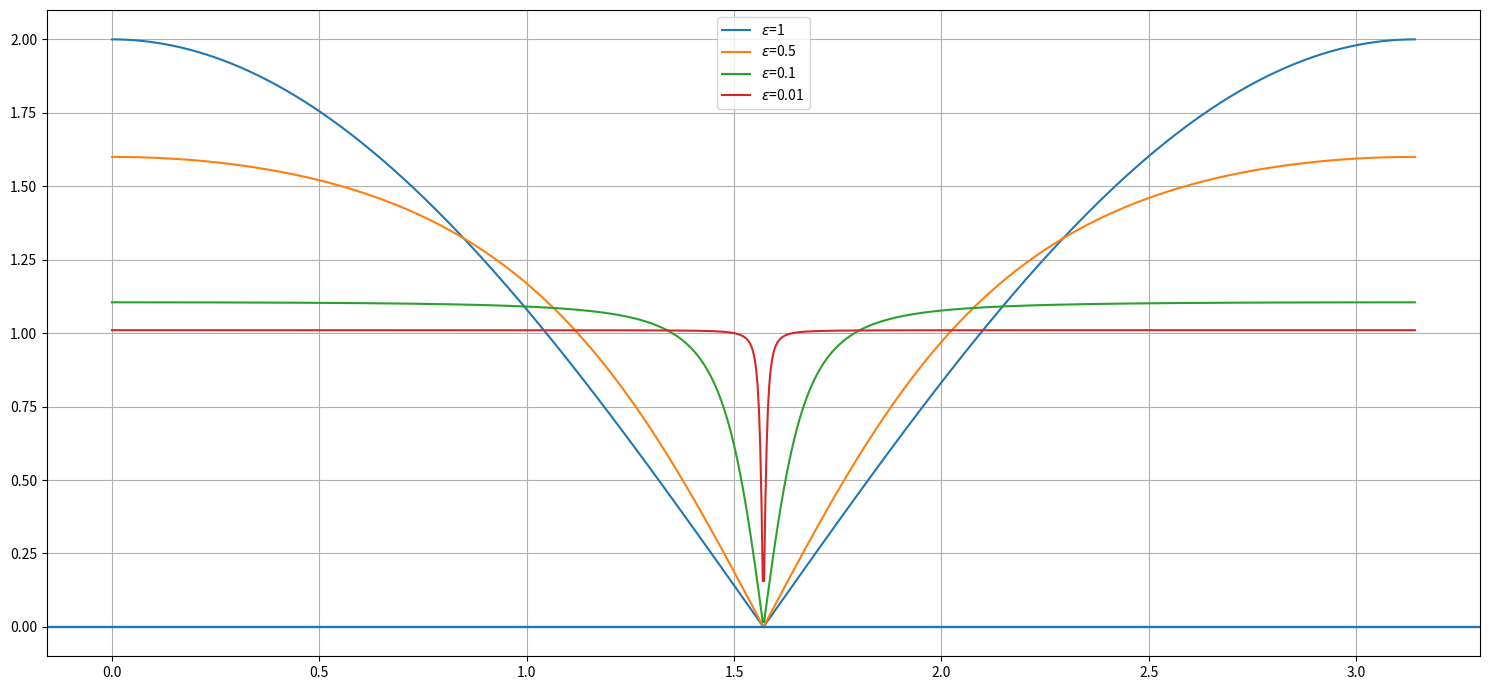

Write Python code to recreate this figure.
#!/usr/bin/env python
# coding: utf-8

# # Lecture 08 - 18 October 2021
# 
# This lecture will be focusses on more examples and applications of the simulation theorem.
# 
# ## Low pass filter (again)
# \begin{align*}
#     \tilde{G}(\omega) &= \frac{1}{1-i\omega \tau} \quad \tau=\frac{1}{RC}\\
#     V(z)& =\frac{1-c}{2}\frac{z+1}{z-c} \qquad \text{with } c=\frac{1-T/2\tau}{1+T/2\tau} \\
# \end{align*}
# 
# ### Properties:
# 1. **Check reality**: as easy as checking $V^*(z^*)=V(z)$
# 2. **Check causality**: $\left( 0\not \in ROC; \infty\in ROC \right)$  
#   The pole is in $\tilde{z}=c=\frac{1-T/2\tau}{1+T/2\tau}\simeq1-\epsilon$ which is inside $\Gamma_1$ and one can always find a path $\Gamma$ such that $\tilde{z}\ um\ \Gamma \subset \Gamma_1$.
# ![Poles inside Gamma 1](images/21-10-18_ROC.jpeg)
# 3. **Bibo stability**: checked in the same way as causality
# 4. Behaviour at $\omega=\pm \frac{\pi}{T}$: fine due to backwrds interpretation of the simulation theorem.
# \begin{align*}
# \tilde{H}(\omega)= V\left( z=e^{-i\omega T}\right)= \left. \frac{1-c}{2}\frac{e^{-i\omega T}+1}{e^{-i\omega T}+c} \right|_{\omega=\pm\frac{\pi}{T}}=0
# \end{align*}
# 5. **Bode diagram**:
# \begin{align*}
# \left| V(z)\right| &= \frac{1-c}{2}\sqrt{\frac{2[1+\cos(\omega T)]}{1+c^2-2c \cos(\omega T)}} = \frac{\left| \cos(\frac{\omega T}{2}) \right|}{\sqrt{1+\frac{4c}{(1-c)^2} \sin^2\left(\frac{\omega T}{2}\right)}} \\
# G_{3dB} &= 20Log_{10}\left( \tilde{H}(\omega)\right)\\
# \end{align*}
# with $\omega$ in the Nyquist band $\left[ -\frac{\pi}{T};\frac{\pi}{T} \right]$. By further assuming $\omega<<\frac{1}{T}$  it is possible to write:
# 
# \begin{align*}
# \left| \tilde{H}(\omega << \frac{1}{T}) \right|^2  &\simeq \frac{1-(\omega T)^2/8}{1+\frac{4c}{1-c}\frac{\omega^2 T^2}{4}} \\
# &= \left[ 1-\frac{(\omega T)}{8} \right] \frac{1}{1+\frac{1}{\frac{(1-c)^2}{2}\frac{1}{T^2}}} \xrightarrow[\text{of the Low Pass}]{\text{canonical form}} \frac{1}{1+\tau^2 s^2}\\
# \omega_{3dB}&=\frac{1-c}{\sqrt{c}}\frac{1}{T}\simeq \frac{\epsilon}{T}
# \end{align*}
# 
# 6. **Difference equation**
# \begin{align*}
#     V(z)&=\frac{Y(z)}{X(z)}= \frac{1-c}{2}\frac{z+1}{z-c} \implies y(z)\left( 1-\frac{c}{z}\right)=\frac{1-c}{2}\left( 1+\frac{1}{z}\right) x(z)\\
#     &\implies y[n]c-y[n-1]=\frac{1-c}{2}(x[n]+x[n-1]) \quad \text{Time domain}
# \end{align*}
# 
# The difference equation $y[n]=y[n-1](1-2^{-k})+2^{-(k+1)}(x[n]+x[n-1])$ can be easily implemented on an FPGA by assuming $1-c=\epsilon=2^{-k}$:
# ```Verilog Code
# y[n]=y[n-1]-(y[n-1]>>k)+ (x[n]+x[n-1])>>(k+1)
# ```
# 
# Let's suppose a $50 Hz$ filter is needed. Instead of using the simulation theorem applied to a _notch filter_ it is possible to obtainan an equivalent relation working by steps. First a zero at $50 Hz$ is needed. But a single zero is not sufficient because reality requires $V^*(z^*)=V(z)$. Then at least two more poles are necessaries to assure convergence but a pole at precisely $50 Hz$ violates causality as it lies on $\Gamma_1$. The solution to this problem is to consider an arbitrarly close point in the following way:
# \begin{align*}
# \require{color}
# V(z) = \frac{\textcolor[rgb]{1.00,0.00,0.00}{(z-z_0)} \textcolor[rgb]{0.00,0.00,0.00}{(z-z_0^*)} }{\textcolor[rgb]{0.00,0.00,1.00}{(z-cz_0)(z-cz_0^*)}} \qquad c=1-\epsilon \simeq 1
# \end{align*}
# where:
# - $\textcolor[rgb]{1.00,0.00,0.00}{(z-z_0)}$ suppress the unwanted frequency
# - $\textcolor[rgb]{0.00,0.00,0.00}{(z-z_0)^*}$ forces reality $V^*(z^*)=V(z)$
# - $\textcolor[rgb]{0.00,0.00,1.00}{(z-cz_0)(z-cz_0^*)}$ imposes causality $40\not \in ROC; \infty\subset ROC$. $c$ makes the width of the filter as small as possible. $ROC: \left\{z: \left|z\right|>c \right\}$.
# 
# !()[images/21-10-18_Notch_Filter.jpeg]
# 
# #### e.g. Filter at $f_0\frac{1}{4T}\rightarrow z_0 = \pm i$
# \begin{align*}
# V(z) &=\frac{(z-i)(z+i)}{(z-ci)(z+ci)} = \frac{z^2+1}{z^2-c^2} = \frac{e^{-2i\omega T}+1}{e^{-2i\omega T}+c^2}\\
# &=\sqrt{ \frac{2[1+\cos(2\omega T)]}{1+c^2+2c^2 \cos(2\omega T)}} = \frac{\left|\cos(\omega T)\right|}{\sqrt{1-\left[ \frac{2c}{1+c^2}\sin(\omega T)\right]}}\frac{2}{1+c^2}
# \end{align*}
# 
# Let's plot the results:

# In[1]:


import matplotlib.pyplot as plt
import numpy as np

##############
# PARAMETERS #
##############
T=1#/1024 # Sampling time
f3dB = 1/(4*T) # Hz
omega = np.linspace(start=0, stop=np.pi/T,                     num=1000, endpoint=True)

def notch(omega, epsilon):
    c = 1-epsilon
    num = 2/(1+c**2)*np.abs(np.cos(omega*T))
    den = (np.sqrt(1-np.power(2*c/(1+c**2)*np.sin(omega*T),2) )) 
    
    return num/den

#########
# PLOTS #
#########
fig, ax = plt.subplots(1, 1, figsize=(15, 7))

for epsilon in [1, 0.5, 0.1, 0.01]:
    V = notch(omega, epsilon); #V = 20*np.log10(V);
    ax.plot(omega, V, label=r"$\epsilon$={:}".format(epsilon))
    ax.axhline(y=0, xmin=0, xmax=1)

ax.grid()
ax.legend()
fig.tight_layout()
plt.show()

